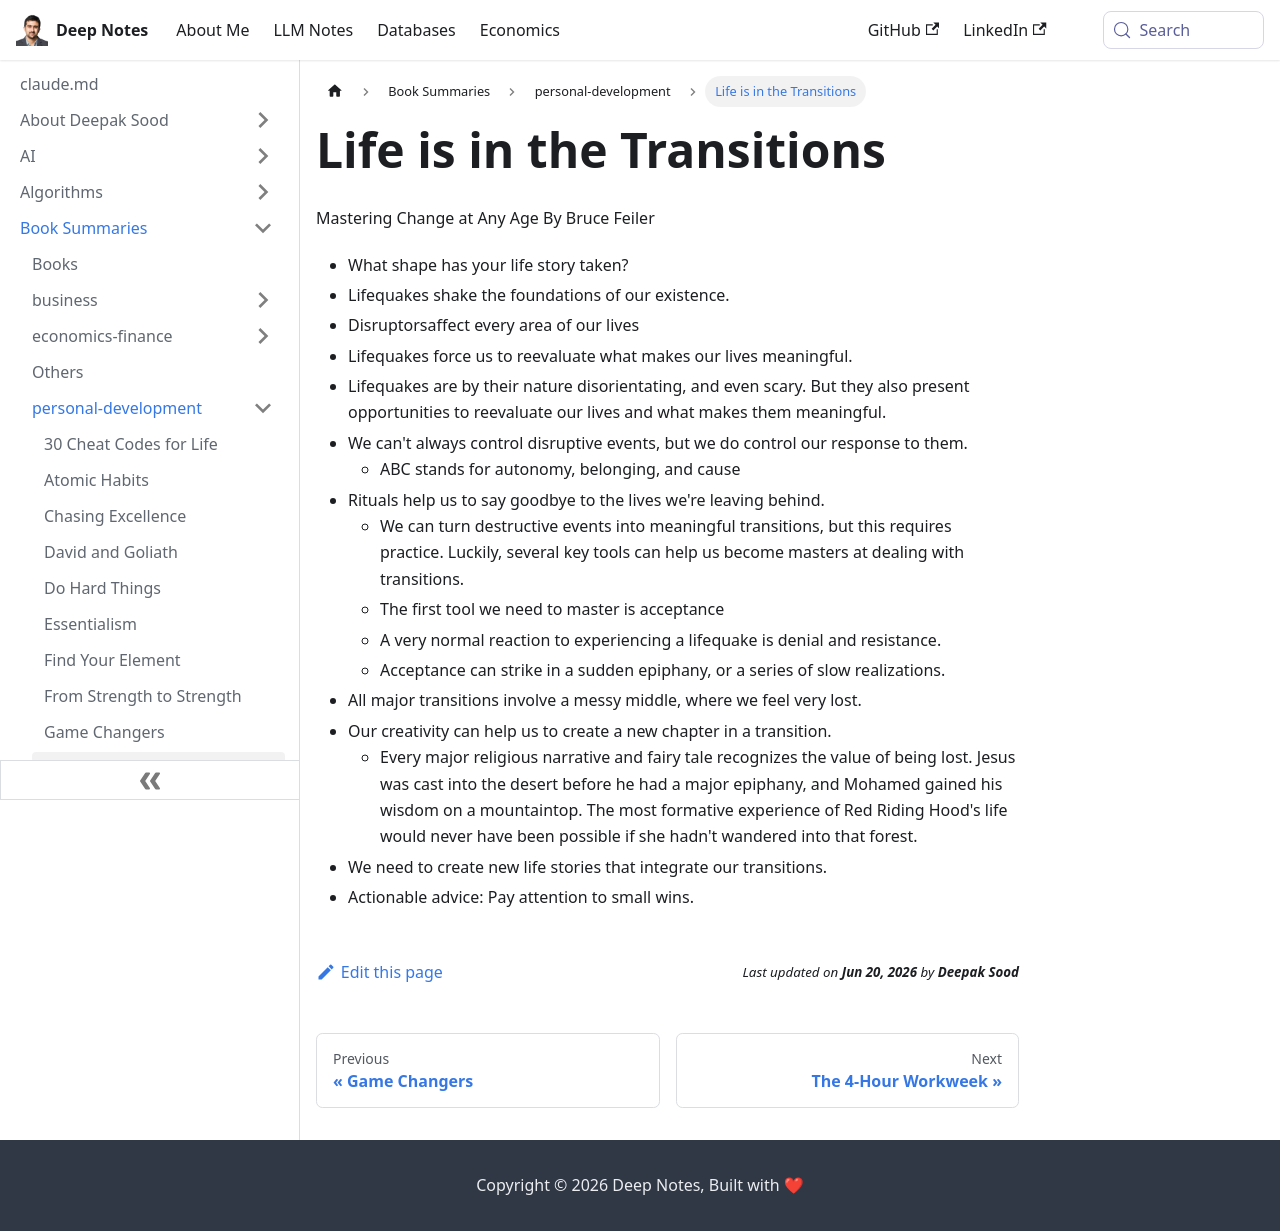

repository: deepaksood619/deepaksood619.github.io · page: book-summaries/personal-development/life-is-in-the-transitions/index.html · generator: docusaurus

---
slug: /book-summaries/personal-development/life-is-in-the-transitions
title: Life is in the Transitions
description: Explore how to master life transitions and navigate disruptive events, turning challenges into meaningful opportunities for growth and connection.
created: 2026-06-18
updated: 2026-06-18
---
Mastering Change at Any Age By Bruce Feiler

- What shape has your life story taken?
- Lifequakes shake the foundations of our existence.
- Disruptorsaffect every area of our lives
- Lifequakes force us to reevaluate what makes our lives meaningful.
- Lifequakes are by their nature disorientating, and even scary. But they also present opportunities to reevaluate our lives and what makes them meaningful.
- We can't always control disruptive events, but we do control our response to them.
    - ABC stands for autonomy, belonging, and cause
- Rituals help us to say goodbye to the lives we're leaving behind.
    - We can turn destructive events into meaningful transitions, but this requires practice. Luckily, several key tools can help us become masters at dealing with transitions.
    - The first tool we need to master is acceptance
    - A very normal reaction to experiencing a lifequake is denial and resistance.
    - Acceptance can strike in a sudden epiphany, or a series of slow realizations.
- All major transitions involve a messy middle, where we feel very lost.
- Our creativity can help us to create a new chapter in a transition.
    - Every major religious narrative and fairy tale recognizes the value of being lost. Jesus was cast into the desert before he had a major epiphany, and Mohamed gained his wisdom on a mountaintop. The most formative experience of Red Riding Hood's life would never have been possible if she hadn't wandered into that forest.
- We need to create new life stories that integrate our transitions.
- Actionable advice: Pay attention to small wins.
